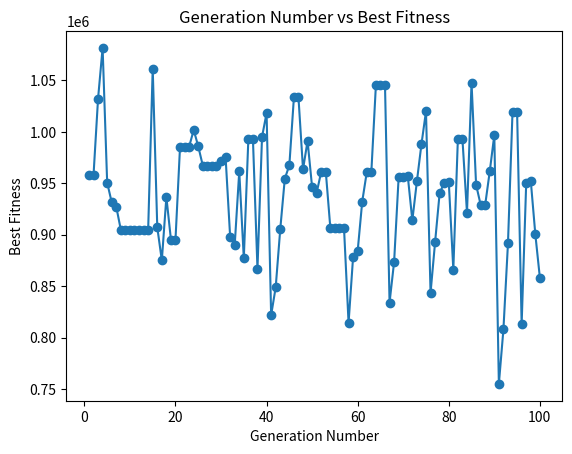

Write the Python code that produced this figure.
import random
import matplotlib.pyplot as plt
import time

# Genetic Algorithm Parameters
population_size = 200
mutation_probability = 0.25
crossover_probability = 0.85
generations = 100
string_length = 6
num_strings = 4

# Function to generate a random binary string
def generate_individual(length):
    return [random.choice([0, 1]) for _ in range(length)]

# Function to decode binary string to real values within specified ranges
def decode_chromosome(chromosome, ranges):
    decoded = []
    for i, (lower, upper) in enumerate(ranges):
        value = int("".join(map(str, chromosome[i * string_length:(i + 1) * string_length])), 2)
        decoded_value = lower + value * (upper - lower) / (2 ** string_length - 1)
        decoded.append(decoded_value)
    return decoded

# Function to evaluate the fitness of an individual
def fitness(x, y, z, k):
    return 3 * x**2 * y * z**3 + 2 * y * z**3 * k**2 + 4 * x * y

# Function for two-point crossover
def crossover(parent1, parent2):
    crossover_points = sorted(random.sample(range(len(parent1)), 2))
    child1 = parent1[:crossover_points[0]] + parent2[crossover_points[0]:crossover_points[1]] + parent1[crossover_points[1]:]
    child2 = parent2[:crossover_points[0]] + parent1[crossover_points[0]:crossover_points[1]] + parent2[crossover_points[1]:]
    return child1, child2

# Function to perform mutation
def mutate(individual):
    for i in range(len(individual)):
        if random.uniform(0, 1) < mutation_probability:
            individual[i] = 1 - individual[i]
    return individual

# Function for roulette wheel selection
def roulette_wheel_selection(population, fitness_values):
    total_fitness = sum(fitness_values)
    probabilities = [fit / total_fitness for fit in fitness_values]
    selected = random.choices(population, weights=probabilities)
    return selected[0]

# Main Genetic Algorithm function
def genetic_algorithm(population_size, num_strings, string_length, generations):
    ranges = [(2, 5), (5, 10), (0, 6), (10, 15)]
    population = [generate_individual(num_strings * string_length) for _ in range(population_size)]
    best_fitness_per_generation = []

    for generation in range(generations):
        decoded_population = [decode_chromosome(individual, ranges) for individual in population]
        fitness_values = [fitness(*decoded) for decoded in decoded_population]

        best_individual = population[fitness_values.index(max(fitness_values))]
        best_fitness_per_generation.append(max(fitness_values))

        print(f"Generation {generation + 1}: Best Fitness - {max(fitness_values)}")

        new_population = [best_individual]  # Keep the best individual

        while len(new_population) < population_size:
            parent1 = roulette_wheel_selection(population, fitness_values)
            parent2 = roulette_wheel_selection(population, fitness_values)

            if random.uniform(0, 1) < crossover_probability:
                offspring1, offspring2 = crossover(parent1, parent2)
                offspring1 = mutate(offspring1)
                offspring2 = mutate(offspring2)
                new_population.extend([offspring1, offspring2])
            else:
                new_population.extend([mutate(parent1), mutate(parent2)])

        population = new_population

    return best_individual, best_fitness_per_generation

if __name__ == "__main__":
    start_time = time.time()

    best_solution, best_fitness_per_generation = genetic_algorithm(population_size, num_strings, string_length, generations)

    end_time = time.time()
    computation_time = end_time - start_time

    print("\nBest Solution:", best_solution)
    print("Best Fitness:", fitness(*decode_chromosome(best_solution, [(2, 5), (5, 10), (0, 6), (10, 15)])))
    
    # Plotting
    plt.plot(range(1, generations + 1), best_fitness_per_generation, marker='o')
    plt.title('Generation Number vs Best Fitness')
    plt.xlabel('Generation Number')
    plt.ylabel('Best Fitness')
    plt.show()

    print(f"\nComputation Time: {computation_time} seconds")
